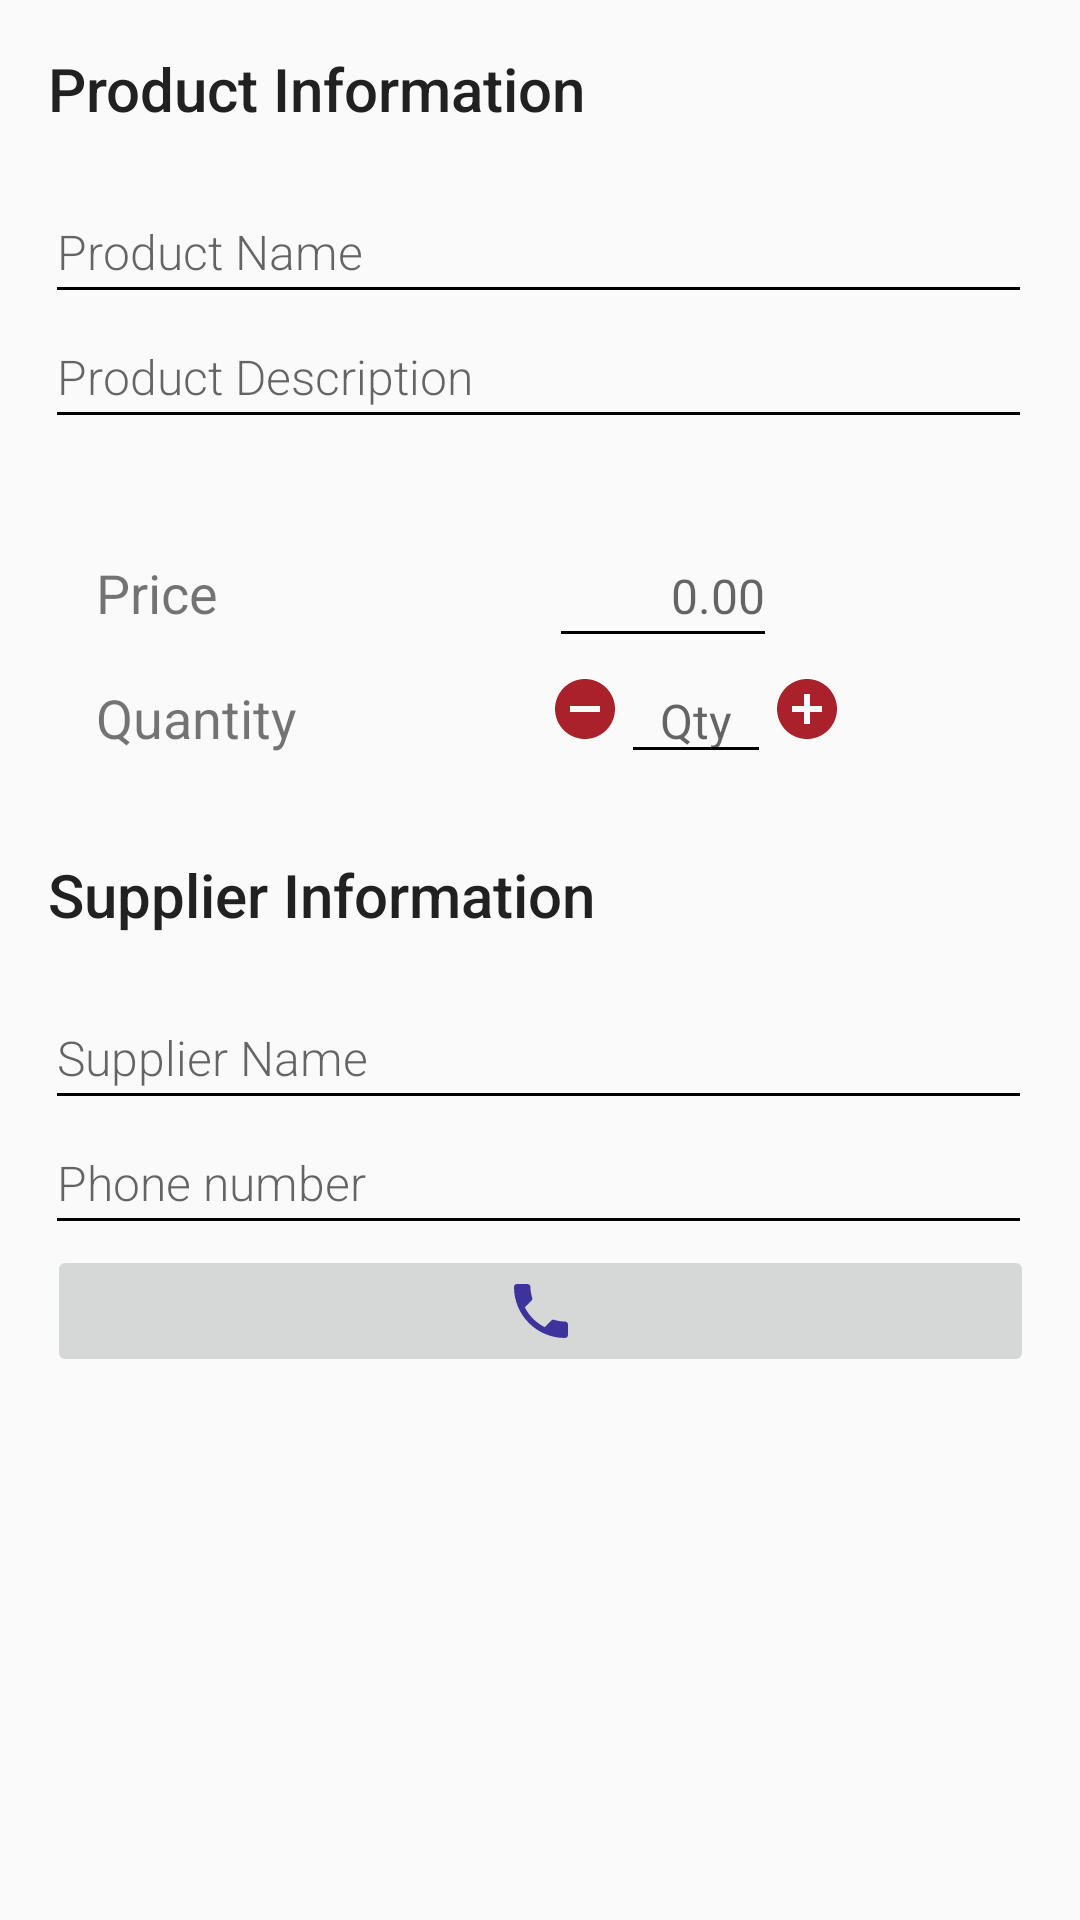

Layout XML and referenced resources for this Android screen:
<!-- AndroidManifest.xml: activity theme MyTheme -->
<!-- res/layout/activity_editor.xml -->
<?xml version="1.0" encoding="utf-8"?>
<LinearLayout xmlns:android="http://schemas.android.com/apk/res/android"
    xmlns:tools="http://schemas.android.com/tools"
    android:id="@+id/activityEditorLayout"
    android:layout_width="match_parent"
    android:layout_height="match_parent"
    android:orientation="vertical"
    android:padding="@dimen/activity_margin"
    tools:context="com.example.android.inventory.EditorActivity">

    
    <TextView
        android:id="@+id/productInformation"
        style="@style/CategoryStyle"
        android:text="@string/category_product_label" />

    <EditText
        android:id="@+id/edit_product_name"
        style="@style/EditorStyle"
        android:hint="@string/hint_product_name"
        android:inputType="textCapWords"
        android:maxLength="20" />

    <EditText
        android:id="@+id/edit_product_desc"
        style="@style/EditorStyle"
        android:hint="@string/hint_product_desc"
        android:inputType="textMultiLine"
        android:maxLength="40" />

    <TextView
        android:id="@+id/spacer"
        android:layout_width="match_parent"
        android:layout_height="wrap_content"
        android:padding="5dp" />

    
    <LinearLayout
        android:id="@+id/priceLayout"
        android:layout_width="match_parent"
        android:layout_height="wrap_content"
        android:orientation="horizontal">

        <TextView
            android:id="@+id/category_price_label"
            style="@style/PriceLabel"
            android:text="@string/category_price_label" />

        <EditText
            android:id="@+id/edit_price"
            style="@style/EditPrice"
            android:hint="@string/hint_price"
            android:maxLength="5" />
    </LinearLayout>

    
    <LinearLayout
        android:id="@+id/qty_layout"
        android:layout_width="match_parent"
        android:layout_height="wrap_content"
        android:orientation="horizontal">

        <TextView
            android:id="@+id/category_quantity_label"
            style="@style/QuantityLabel"
            android:text="@string/category_quantity_label"
            tools:ignore="RtlSymmetry" />

        <ImageView
            android:id="@+id/decrease"
            style="@style/decreaseStyle"
            android:contentDescription="@string/minus_one"
            android:src="@drawable/ic_remove_circle"
            tools:ignore="VectorDrawableCompat" />

        <EditText
            android:id="@+id/edit_quantity"
            style="@style/EditQuantity"
            android:hint="@string/hint_quantity"
            android:maxLength="3" />

        <ImageView
            android:id="@+id/increase"
            style="@style/increaseStyle"
            android:contentDescription="@string/plus_one"
            android:src="@drawable/ic_add_circle" />
    </LinearLayout>

    <TextView
        android:layout_width="match_parent"
        android:layout_height="wrap_content"
        android:padding="5dp" />

    
    <TextView
        android:id="@+id/supplierInformation"
        style="@style/CategoryStyle"
        android:text="@string/category_supplier_label" />

    <EditText
        android:id="@+id/edit_supplier_name"
        style="@style/EditorStyle"
        android:hint="@string/hint_supplier_name"
        android:inputType="textCapWords"
        android:maxLength="20" />

    <EditText
        android:id="@+id/edit_supplier_phone"
        style="@style/EditorStyle"
        android:layout_width="329dp"
        android:layout_height="wrap_content"
        android:hint="@string/hint_phone_number"
        android:inputType="phone"
        android:maxLength="15" />

    
    <ImageButton
        android:id="@+id/call_button"
        style="@style/callButton"
        android:layout_width="329dp"
        android:layout_height="wrap_content"
        android:contentDescription="@string/call_button"
        android:src="@drawable/ic_phone_24dp" />

    <LinearLayout
        android:id="@+id/btn_layout"
        android:layout_width="wrap_content"
        android:layout_height="wrap_content"
        android:orientation="horizontal">

    </LinearLayout>
</LinearLayout>
<!-- resources referenced by this layout -->
<resources>
  <dimen name="activity_margin">16dp</dimen>
  <!-- drawable ic_remove_circle (drawable) -->
  <vector android:alpha="0.88" android:height="24dp"
      android:tint="#9C020D" android:viewportHeight="24.0"
      android:viewportWidth="24.0" android:width="24dp" xmlns:android="http://schemas.android.com/apk/res/android">
      <path android:fillColor="#FF000000" android:pathData="M12,2C6.48,2 2,6.48 2,12s4.48,10 10,10 10,-4.48 10,-10S17.52,2 12,2zM17,13L7,13v-2h10v2z"/>
  </vector>
  <string name="call_button">Call button</string>
  <string name="category_price_label">Price</string>
  <string name="category_product_label">Product Information</string>
  <string name="category_quantity_label">Quantity</string>
  <string name="category_supplier_label">Supplier Information</string>
  <string name="hint_phone_number">Phone number</string>
  <string name="hint_price">0.00</string>
  <string name="hint_product_desc">Product Description</string>
  <string name="hint_product_name">Product Name</string>
  <string name="hint_quantity">Qty</string>
  <string name="hint_supplier_name">Supplier Name</string>
  <string name="minus_one">Subtract one</string>
  <string name="plus_one">Add one</string>
  <style name="CategoryStyle">
          <item name="android:layout_height">wrap_content</item>
          <item name="android:layout_width">match_parent</item>
          <item name="android:paddingBottom">20dp</item>
          <item name="android:textColor">@color/editorColorPrimaryDark</item>
          <item name="android:fontFamily" tools:ignore="NewApi">sans-serif-medium</item>
          <item name="android:textSize">20sp</item>
      </style>
  <style name="EditPrice">
          <item name="android:layout_height">wrap_content</item>
          <item name="android:layout_width">76dp</item>
          <item name="android:gravity">end</item>
          <item name="android:inputType">numberDecimal</item>
          <item name="android:paddingBottom">10dp</item>
          <item name="android:textSize">16sp</item>
      </style>
  <style name="EditQuantity">
          <item name="android:layout_height">wrap_content</item>
          <item name="android:layout_width">50dp</item>
          <item name="android:gravity">center_horizontal</item>
          <item name="android:inputType">number</item>
          <item name="android:textSize">16sp</item>
      </style>
  <style name="EditorStyle">
          <item name="android:layout_height">wrap_content</item>
          <item name="android:layout_width">329dp</item>
          <item name="android:fontFamily" tools:ignore="NewApi">sans-serif-light</item>
          <item name="android:textSize">16sp</item>
          <item name="android:layout_gravity">end</item>
          <item name="android:paddingBottom">10dp</item>
      </style>
  <style name="PriceLabel">
          <item name="android:layout_height">wrap_content</item>
          <item name="android:layout_width">151dp</item>
          <item name="android:layout_marginLeft">16dp</item>
          <item name="android:layout_marginStart" tools:targetApi="jelly_bean_mr1">16dp</item>
          <item name="android:paddingTop">10dp</item>
          <item name="android:textSize">18sp</item>
      </style>
  <style name="callButton">
          <item name="android:layout_gravity">center</item>
      </style>
  <style name="decreaseStyle">
          <item name="android:layout_height">wrap_content</item>
          <item name="android:layout_width">wrap_content</item>
          <item name="android:layout_gravity">center</item>
      </style>
  <style name="increaseStyle">
          <item name="android:layout_height">wrap_content</item>
          <item name="android:layout_width">wrap_content</item>
          <item name="android:layout_gravity">center</item>
      </style>
  <color name="editorColorPrimaryDark">#212121</color>
  <color name="editorColorPrimary">#424242</color>
  <color name="colorAccent">#f9a825</color>
  <color name="text">#424242</color>
  <color name="primary_text_material_dark">#424242</color>
</resources>
